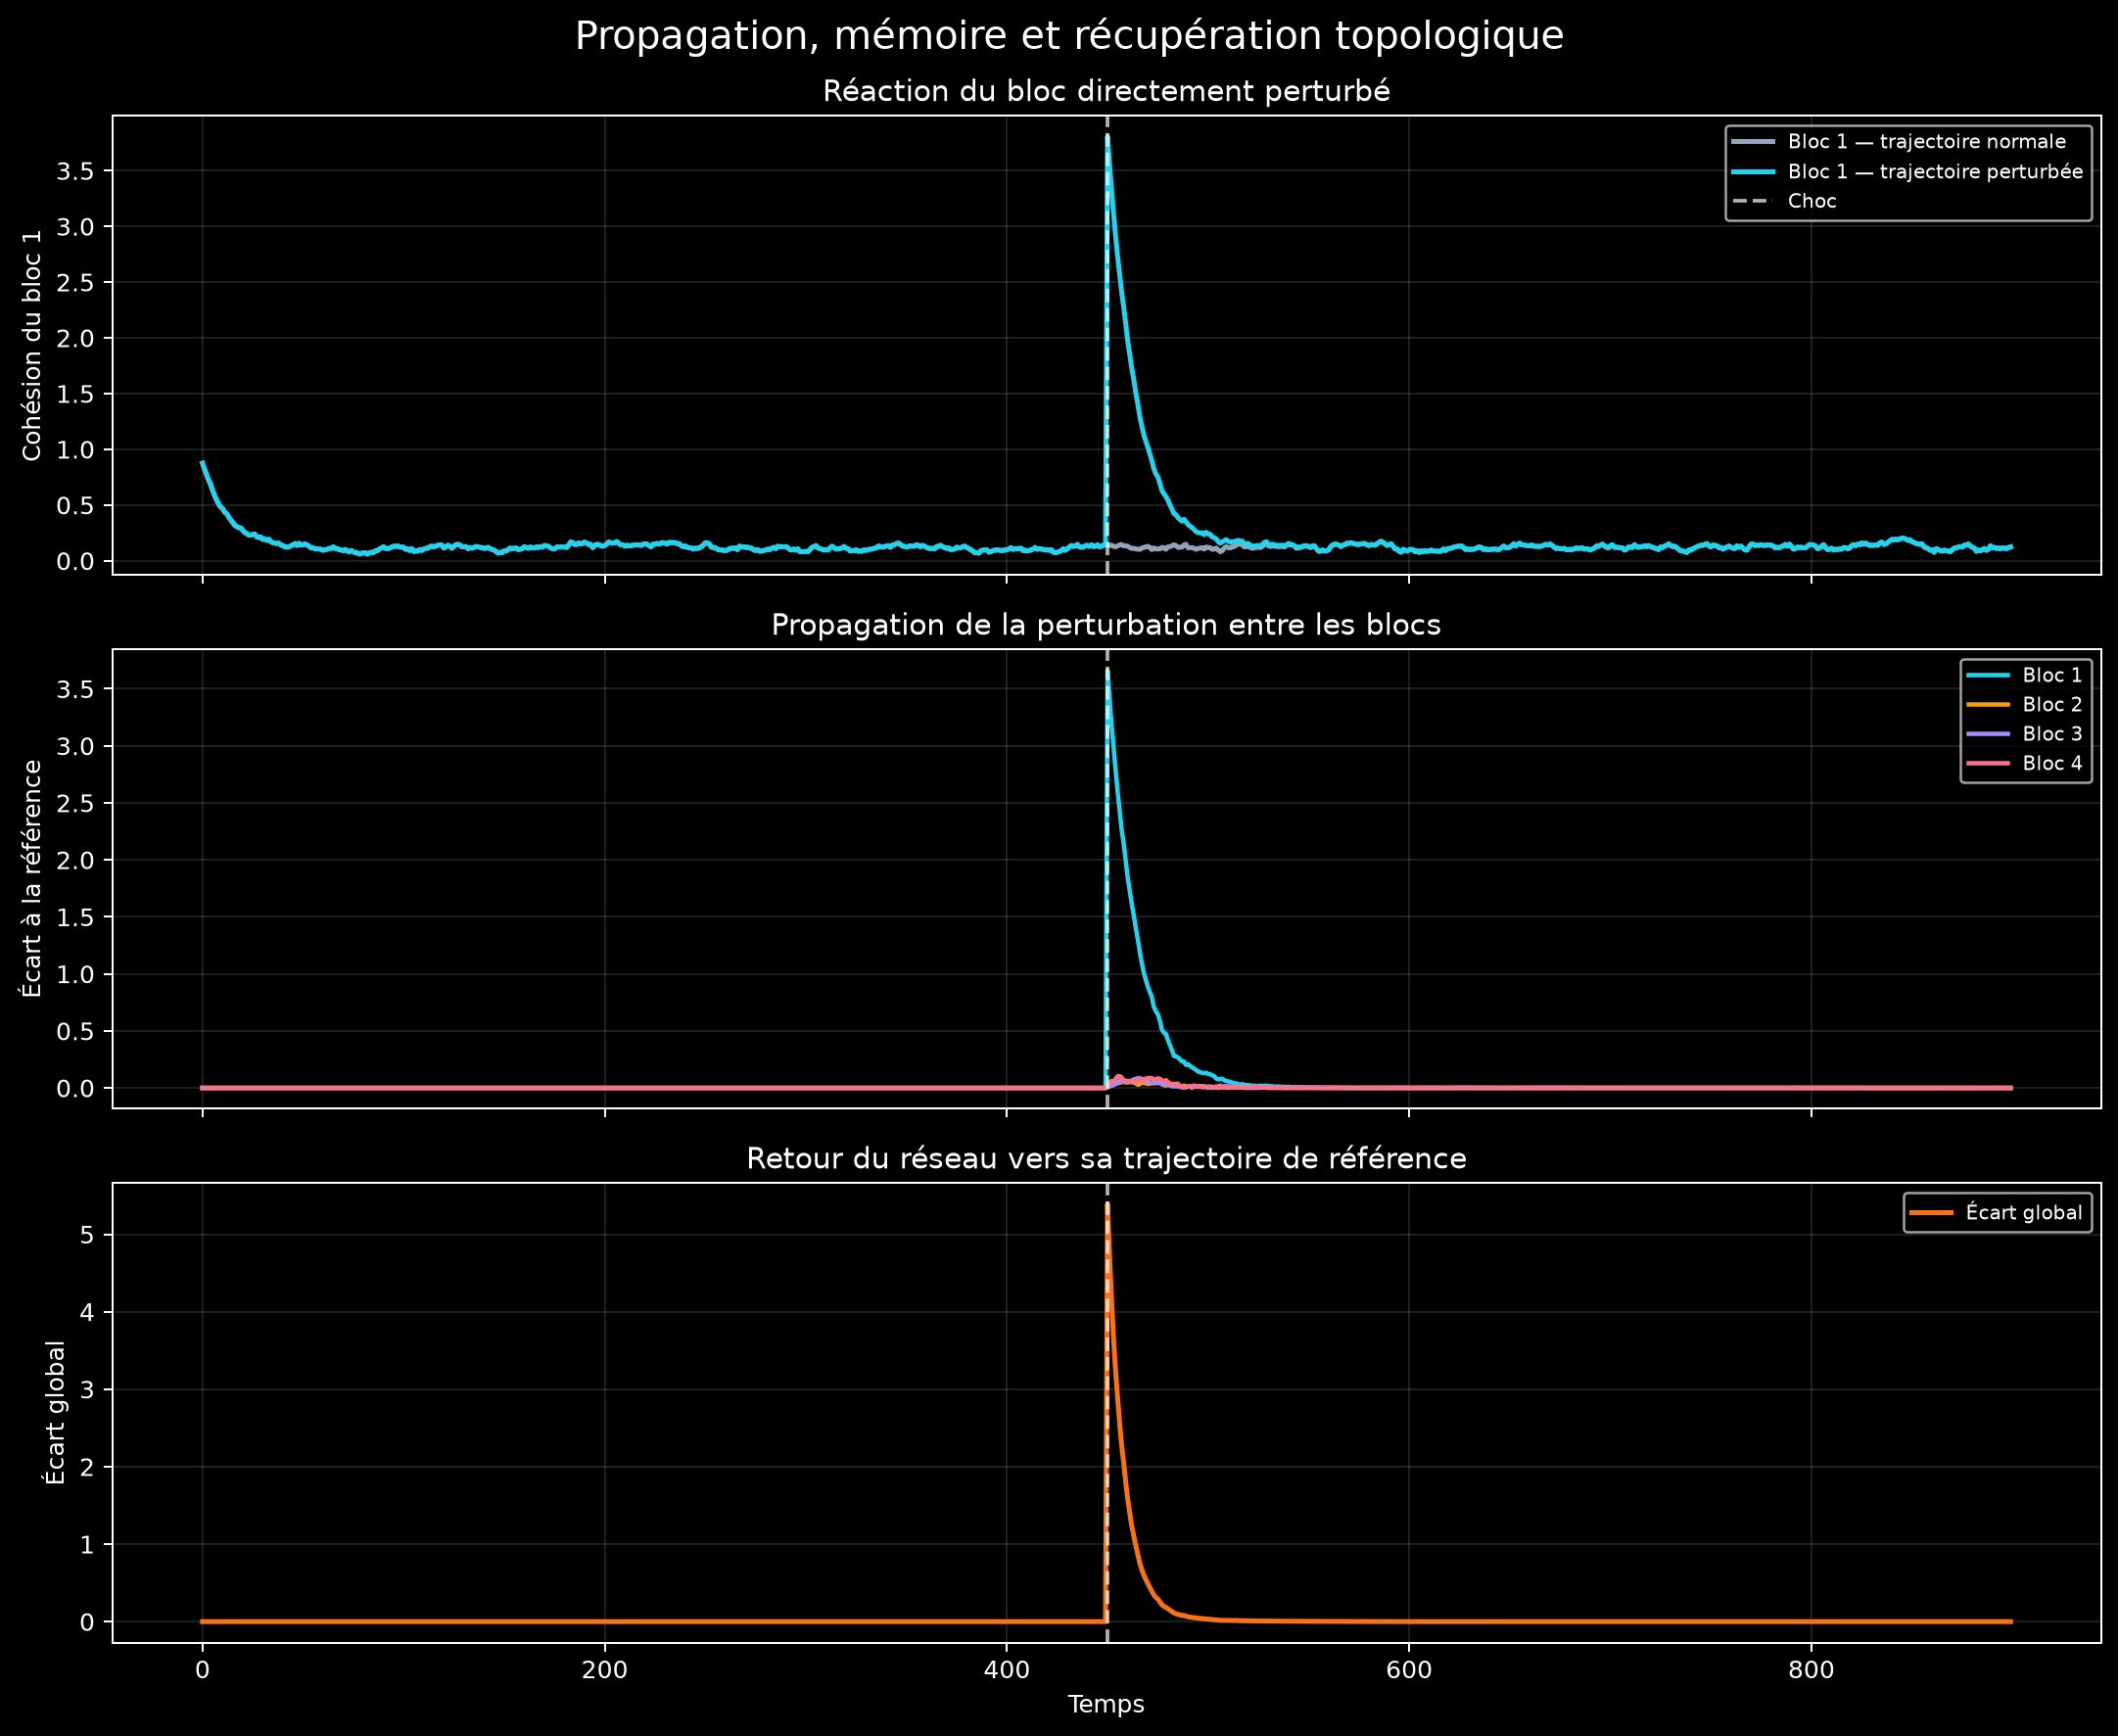

This figure's Python source:
import numpy as np
import matplotlib.pyplot as plt

# ============================================================
# Courbe temporelle de propagation et de récupération
# ============================================================

rng = np.random.default_rng(7)

N = 32
T = 900
DT = 0.04
CHOC = 450

K = 5
MEMORY = 0.992
RENFORCEMENT = 0.80
OUBLI = 0.35
COMPETITION = 0.55

BLOCS = [
    [2, 3, 4, 7, 11, 16, 18, 24, 26, 28],
    [5, 8, 9, 10, 13, 15, 27, 30, 31],
    [1, 6, 17, 19, 21, 22, 25, 29],
    [0, 12, 14, 20, 23],
]


def garder_meilleurs_liens(W):
    resultat = np.zeros_like(W)

    for i in range(N):
        indices = np.argsort(W[i])[-K:]
        resultat[i, indices] = W[i, indices]

    np.fill_diagonal(resultat, 0.0)

    return resultat


def creer_etat_initial():
    x = rng.normal(0, 1, (N, 2))

    masque = rng.random((N, N)) < 0.12

    W = np.where(
        masque,
        rng.uniform(0.05, 0.35, (N, N)),
        0.0
    )

    np.fill_diagonal(W, 0.0)

    memoire = np.zeros((N, N))

    return x, W, memoire


def simuler(etat_initial, reseau_initial, memoire_initiale,
            bruits, perturbation=False):

    x = etat_initial.copy()
    W = reseau_initial.copy()
    memoire = memoire_initiale.copy()

    cible = np.zeros((N, 2))

    historique_x = []
    historique_W = []

    for t in range(T):

        # Choc uniquement dans l'expérience perturbée
        if perturbation and t == CHOC:
            x[BLOCS[0]] += rng.normal(
                0,
                3,
                (len(BLOCS[0]), 2)
            )

        degre = W.sum(axis=1, keepdims=True) + 1e-9
        voisinage = (W @ x) / degre

        dx = (
            -0.55 * x
            + 0.80 * (voisinage - x)
            + 0.22 * (cible - x)
        )

        x = x + DT * dx
        x = x + bruits[t]

        distance = np.linalg.norm(
            x[:, None, :] - x[None, :, :],
            axis=2
        )

        correlation = np.exp(-distance)

        memoire = (
            MEMORY * memoire
            + (1.0 - MEMORY) * correlation
        )

        moyenne_locale = memoire.mean(
            axis=1,
            keepdims=True
        )

        W += DT * (
            RENFORCEMENT * memoire
            - OUBLI * W
            - COMPETITION * moyenne_locale
        )

        W = np.clip(W, 0.0, 1.0)
        W = garder_meilleurs_liens(W)

        historique_x.append(x.copy())
        historique_W.append(W.copy())

    return {
        "x": np.array(historique_x),
        "W": np.array(historique_W),
    }


def cohesion(positions, bloc):
    points = positions[bloc]
    centre = points.mean(axis=0)
    distances = np.linalg.norm(points - centre, axis=1)
    return np.mean(distances)


def viabilite(positions):
    return np.mean(np.sum(positions ** 2, axis=1))


# ============================================================
# Même départ, même bruit, un seul choc
# ============================================================

etat_initial, reseau_initial, memoire_initiale = (
    creer_etat_initial()
)

bruits = rng.normal(
    0,
    0.035,
    (T, N, 2)
)

normal = simuler(
    etat_initial,
    reseau_initial,
    memoire_initiale,
    bruits,
    perturbation=False
)

perturbe = simuler(
    etat_initial,
    reseau_initial,
    memoire_initiale,
    bruits,
    perturbation=True
)


# ============================================================
# Calcul des courbes
# ============================================================

# Cohésion de chaque bloc dans l'expérience normale
cohesions_normales = np.zeros((4, T))
cohesions_perturbees = np.zeros((4, T))

for t in range(T):

    for b, bloc in enumerate(BLOCS):

        cohesions_normales[b, t] = cohesion(
            normal["x"][t],
            bloc
        )

        cohesions_perturbees[b, t] = cohesion(
            perturbe["x"][t],
            bloc
        )

# Écart entre la trajectoire normale et perturbée
ecarts_blocs = np.zeros((4, T))

for b in range(4):

    ecarts_blocs[b] = np.abs(
        cohesions_perturbees[b]
        - cohesions_normales[b]
    )

viabilite_normale = np.array([
    viabilite(x)
    for x in normal["x"]
])

viabilite_perturbee = np.array([
    viabilite(x)
    for x in perturbe["x"]
])

ecart_global = np.abs(
    viabilite_perturbee
    - viabilite_normale
)


# ============================================================
# Affichage
# ============================================================

plt.style.use("dark_background")

fig, axes = plt.subplots(
    3,
    1,
    figsize=(12, 10),
    sharex=True
)

couleurs = [
    "#22d3ee",
    "#f59e0b",
    "#a78bfa",
    "#fb7185",
]


# Courbes de cohésion du bloc perturbé
axes[0].plot(
    cohesions_normales[0],
    color="#94a3b8",
    linewidth=2,
    label="Bloc 1 — trajectoire normale"
)

axes[0].plot(
    cohesions_perturbees[0],
    color="#22d3ee",
    linewidth=2,
    label="Bloc 1 — trajectoire perturbée"
)

axes[0].axvline(
    CHOC,
    color="white",
    linestyle="--",
    alpha=0.7,
    label="Choc"
)

axes[0].set_ylabel("Cohésion du bloc 1")
axes[0].set_title(
    "Réaction du bloc directement perturbé"
)
axes[0].legend(fontsize=8)


# Propagation de l'écart dans chaque bloc
for b in range(4):

    axes[1].plot(
        ecarts_blocs[b],
        color=couleurs[b],
        linewidth=1.8,
        label=f"Bloc {b + 1}"
    )

axes[1].axvline(
    CHOC,
    color="white",
    linestyle="--",
    alpha=0.7
)

axes[1].set_ylabel("Écart à la référence")
axes[1].set_title(
    "Propagation de la perturbation entre les blocs"
)
axes[1].legend(fontsize=8)


# Récupération globale
axes[2].plot(
    ecart_global,
    color="#f97316",
    linewidth=2,
    label="Écart global"
)

axes[2].axvline(
    CHOC,
    color="white",
    linestyle="--",
    alpha=0.7
)

axes[2].set_xlabel("Temps")
axes[2].set_ylabel("Écart global")
axes[2].set_title(
    "Retour du réseau vers sa trajectoire de référence"
)
axes[2].legend(fontsize=8)

for axe in axes:
    axe.grid(
        True,
        alpha=0.12
    )

fig.suptitle(
    "Propagation, mémoire et récupération topologique",
    fontsize=16
)

fig.tight_layout()

plt.savefig(
    "courbe_recuperation.png",
    dpi=180,
    bbox_inches="tight"
)

print()
print("===== COURBE DE RÉCUPÉRATION =====")
print()
print("Image créée : courbe_recuperation.png")
print()
print(
    "Écart global au moment du choc :",
    round(ecart_global[CHOC], 5)
)
print(
    "Écart global final :",
    round(ecart_global[-1], 7)
)
print(
    "Écart maximal du bloc 1 :",
    round(ecarts_blocs[0].max(), 5)
)
print(
    "Écart final du bloc 1 :",
    round(ecarts_blocs[0, -1], 7)
)
print()
